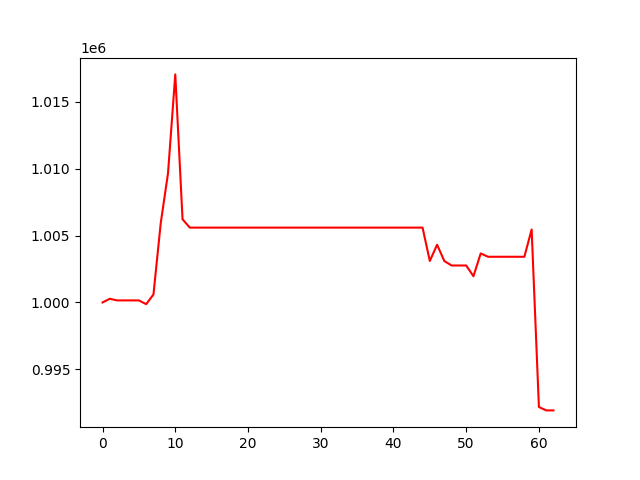

Source data for this figure (header and first rows):
, 0
0, 1000000
1, 1000275
2, 1000152
3, 1000152
4, 1000152
5, 1000152
6, 999870
7, 1000596
8, 1005924
9, 1009650
10, 1017045
11, 1006216
12, 1005592
13, 1005592
14, 1005592
15, 1005592
16, 1005592
17, 1005592
18, 1005592
19, 1005592
20, 1005592
21, 1005592
22, 1005592
23, 1005592
24, 1005592
25, 1005592
26, 1005592
27, 1005592
28, 1005592
29, 1005592
30, 1005592
31, 1005592
32, 1005592
33, 1005592
34, 1005592
35, 1005592
36, 1005592
37, 1005592
38, 1005592
39, 1005592
40, 1005592
41, 1005592
42, 1005592
43, 1005592
44, 1005592
45, 1003099
46, 1004315
47, 1003093
48, 1002762
49, 1002762
50, 1002762
51, 1001958
52, 1003665
53, 1003414
54, 1003414
55, 1003414
56, 1003414
57, 1003414
58, 1003414
59, 1005451
... 3 more rows
